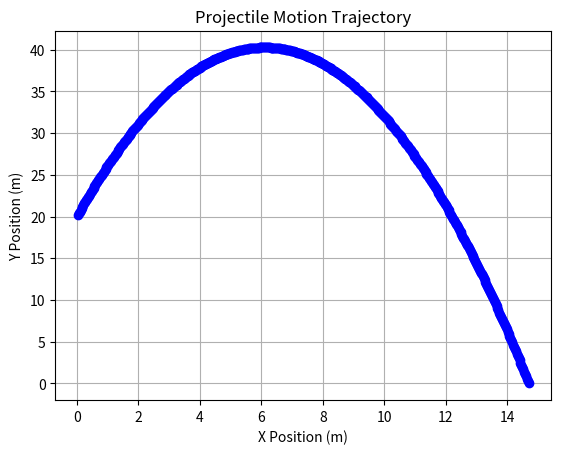

The matplotlib source for this figure:
import numpy as np
import matplotlib.pyplot as plt



dt = 0.01
t = np.linspace(0, 100, int(10 / dt))

x = 0
y = 20

vX = 3
vY = 20

aX = 0
aY = -9.81

jX = 0
jY = 0

xs = []
ys = []
vXs = []
vYs = []
aXs = []
aYs = []
jXs = []
jYs = []

for _ in t:

    aX = aX + jX*dt
    aY = aY + jY*dt

    vX = vX + aX*dt
    vY = vY + aY*dt

    x = x + vX*dt
    y = y + vY*dt

    xs.append(x)
    ys.append(y)
    vXs.append(vX)
    vYs.append(vY)
    aXs.append(aX)
    aYs.append(aY)
    jXs.append(jX)
    jYs.append(jY)

    if y <= 0:
        break

   
print("Position:", [xs, ys])
print("new line")
print("Velocity:", [vXs, vYs])
print("new line")
print("Acceleration:", [aXs, aYs])
print("new line")
print("Jerk:", [jXs, jYs])
print("new line")

plt.plot(xs, ys, 'bo')
plt.xlabel('X Position (m)')
plt.ylabel('Y Position (m)')
plt.title('Projectile Motion Trajectory')
plt.grid(True)
plt.show()